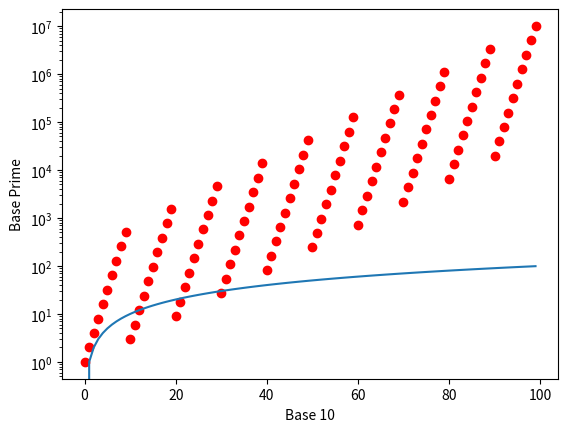

Write Python code to recreate this figure.
import numpy as np
import matplotlib.pyplot as plt

primes = [2, 3, 5, 7, 11, 13, 17, 19, 23, 29, 31, 37, 41, 43]

base = 10

def fast_exponentiation(base, exponent):
    result = 1
    while exponent > 0:
        if exponent % 2 == 1:
            result *= base
        base *= base
        exponent //= 2
    return result


def n_to_prime(number: int):
    pos = 0
    total = 1
    while number > 0:
        digit = number % base

        total *= fast_exponentiation(primes[pos], digit)
        number //= base
        pos += 1

    return total


sampling_period = 1

start = 0
end = 100
data_width = (end - start) // sampling_period

inputs = np.zeros(data_width, dtype=int)
outputs = np.zeros(data_width, dtype=int)

i = 0
for number in range(start, end, sampling_period):

    converted_number = n_to_prime(number)

    inputs[i] = number
    try:
        outputs[i] = converted_number
    except OverflowError:
        outputs[i] = 0
    i += 1

    # if converted_number is not None and number == converted_number:
        # print(number)

plt.xlabel(f"Base {base}")
plt.ylabel("Base Prime")
plt.yscale("log", base=base)

# print(inputs)
# print(outputs)

plt.plot(inputs, outputs, 'ro')
plt.plot(inputs, inputs)

plt.show()
